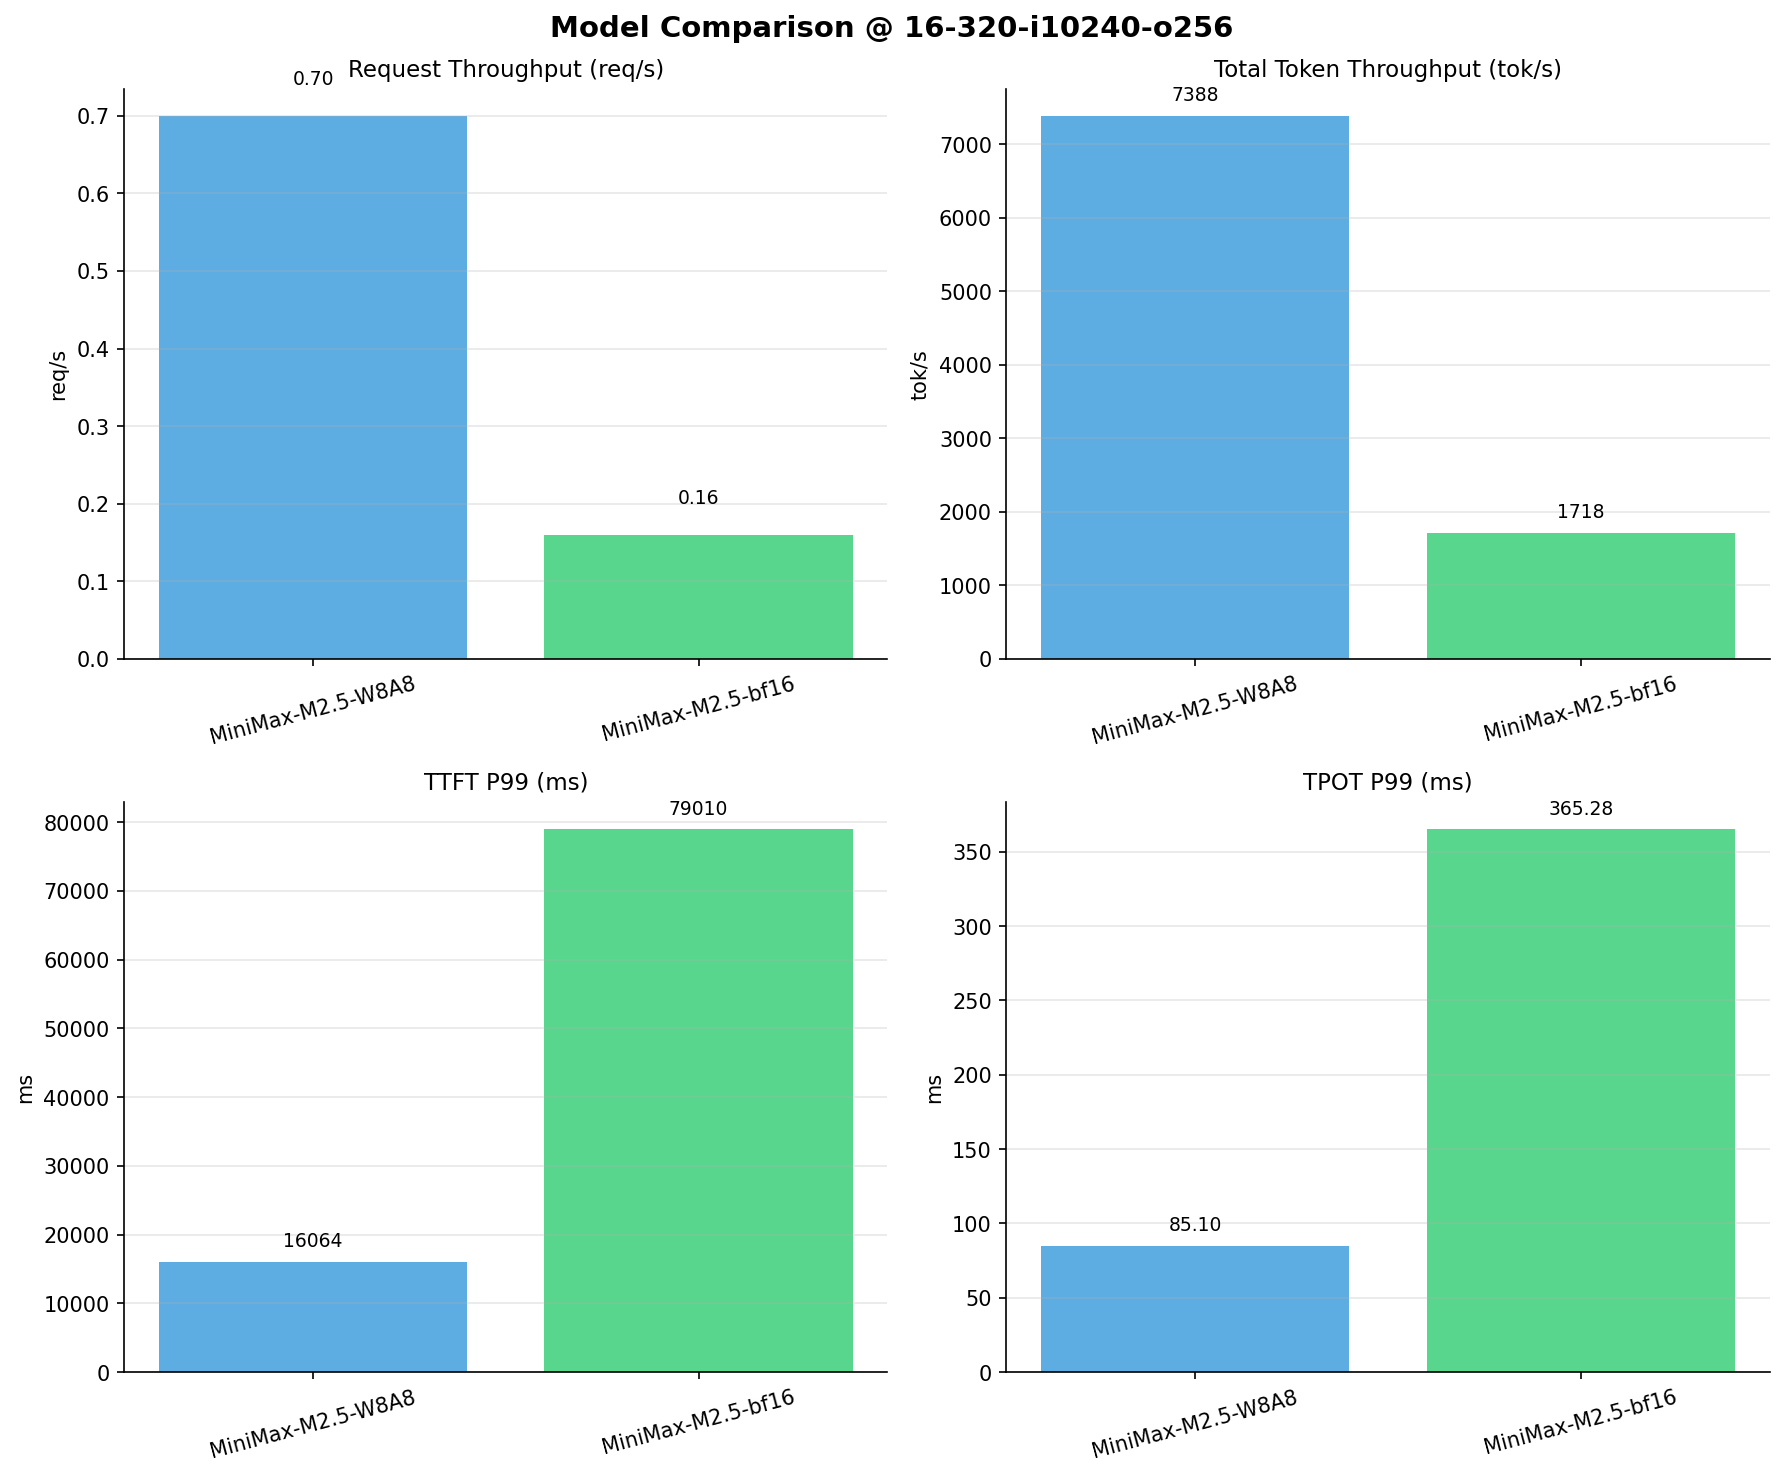

The table this chart was drawn from, first rows:
Metric, MiniMax-M2.5-W8A8, MiniMax-M2.5-bf16
[[Serving Benchmark Result]], , 
Successful requests, 320, 320
Failed requests, 0, 0
Benchmark duration (s), 454.6, 1955
Total input tokens, 3276800, 3276800
Total generated tokens, 81920, 81920
Request throughput (req/s), 0.70, 0.16
Output token throughput (tok/s), 180.2, 41.91
Peak output token throughput (tok/s), 656, 239
Peak concurrent requests, 32.00, 32.00
Total token throughput (tok/s), 7388, 1718
[[Time to First Token]], , 
Mean TTFT (ms), 15053, 73921
Median TTFT (ms), 16029, 78728
P95 TTFT (ms), 16056, 78939
P99 TTFT (ms), 16064, 79010
[[Time per Output Token]], , 
Mean TPOT (ms), 30.10, 93.35
Median TPOT (ms), 26.43, 75.23
P95 TPOT (ms), 84.67, 363.2
P99 TPOT (ms), 85.10, 365.3
[[Inter-token Latency]], , 
Mean ITL (ms), 30.01, 93.00
Median ITL (ms), 26.59, 75.42
P95 ITL (ms), 30.25, 80.18
P99 ITL (ms), 42.55, 100.1
